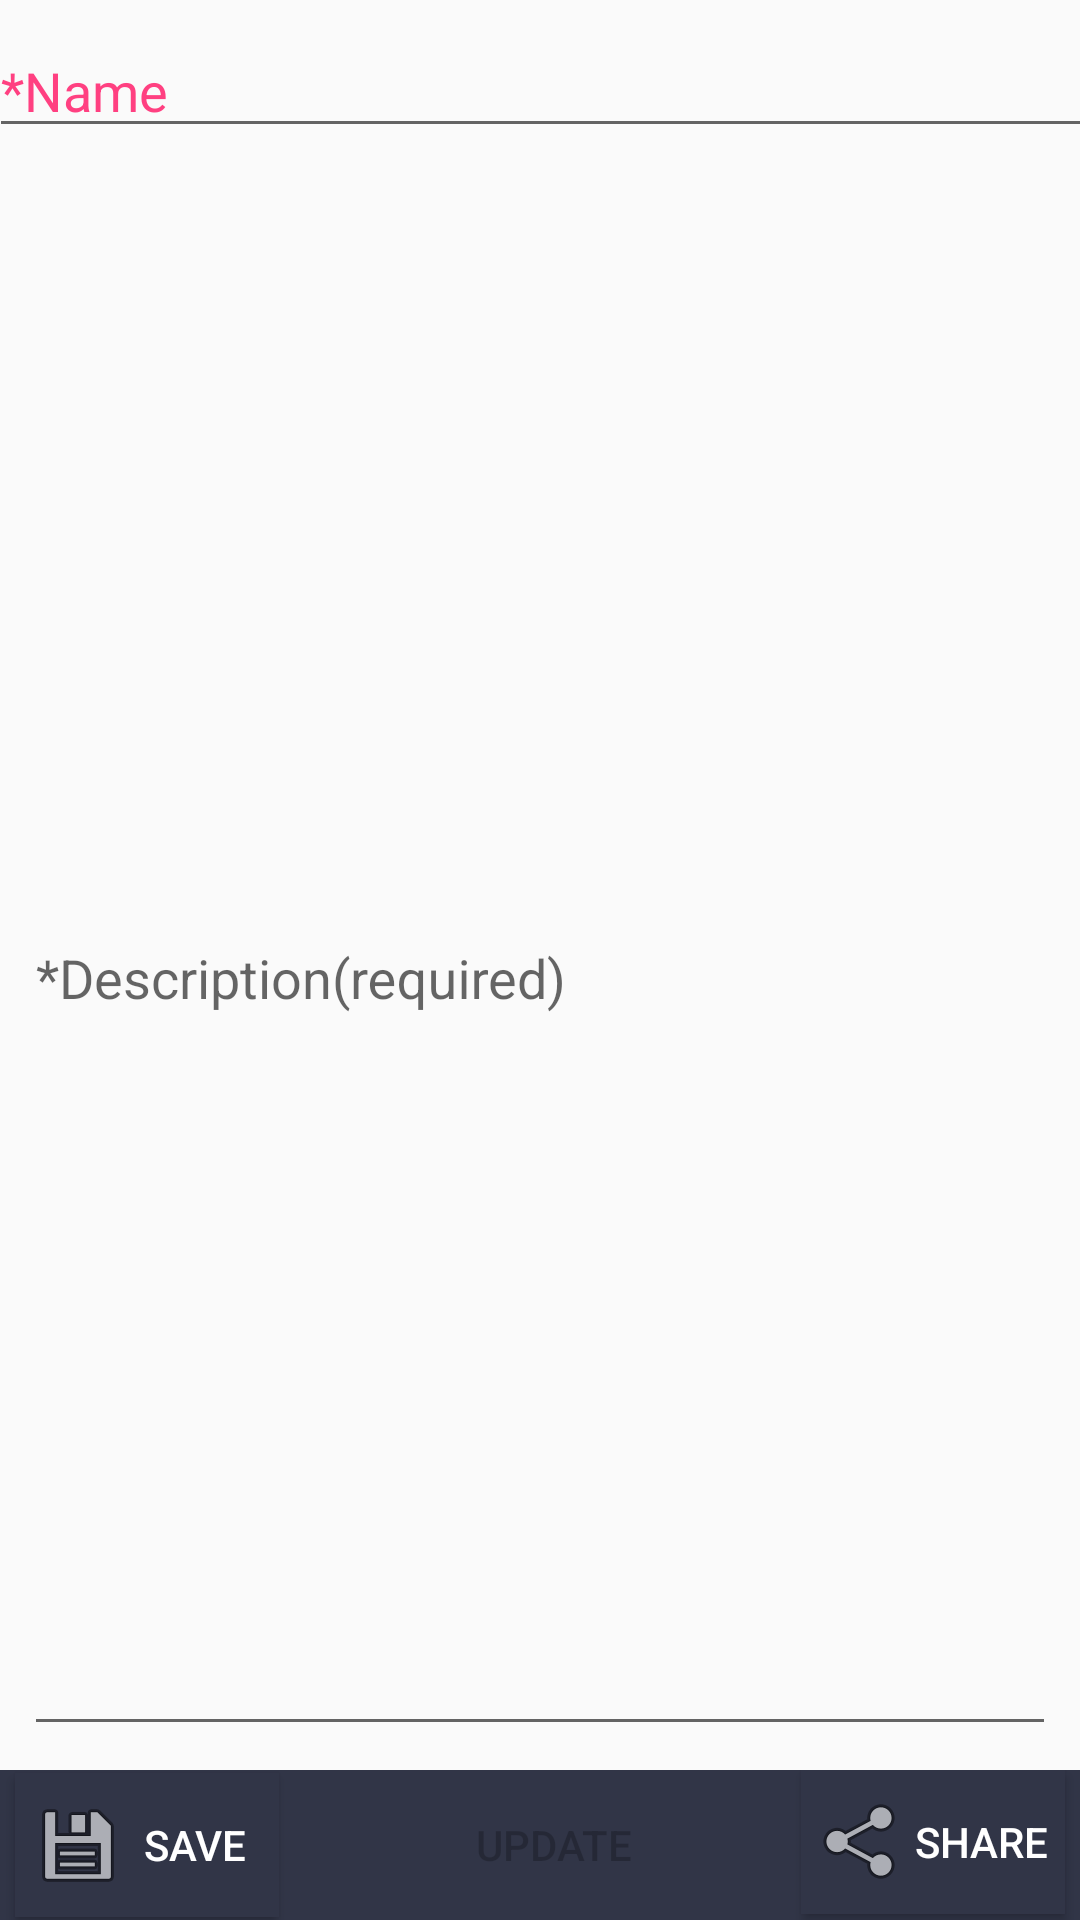

Here is an Android app screen rendered from its layout file. Give the layout XML and the strings, colors and styles it references.
<!-- AndroidManifest.xml: application theme AppTheme -->
<!-- res/layout/activity_add_memo.xml -->
<?xml version="1.0" encoding="utf-8"?>
<android.support.constraint.ConstraintLayout xmlns:android="http://schemas.android.com/apk/res/android"
    xmlns:app="http://schemas.android.com/apk/res-auto"
    xmlns:tools="http://schemas.android.com/tools"
    android:layout_width="match_parent"
    android:layout_height="match_parent"
    android:orientation="vertical"
    tools:context="com.example.example.smarttape.AddMemo">

    <EditText
        android:id="@+id/etFilename"
        android:layout_width="368dp"
        android:layout_height="wrap_content"
        android:ems="10"
        android:textColorHint="@color/colorAccent"
        android:hint="*Name"
        app:layout_constraintTop_toTopOf="parent"
        android:layout_marginTop="8dp"
        android:layout_marginLeft="8dp"
        app:layout_constraintLeft_toLeftOf="parent"
        android:layout_marginRight="8dp"
        app:layout_constraintRight_toRightOf="parent"
        android:layout_marginStart="8dp"
        android:layout_marginEnd="8dp" />


    <android.support.design.widget.TextInputLayout
        android:layout_width="0dp"
        android:layout_height="0dp"
        android:layout_marginRight="8dp"
        app:layout_constraintRight_toRightOf="parent"
        android:layout_marginLeft="8dp"
        app:layout_constraintLeft_toLeftOf="parent"
        app:layout_constraintHorizontal_bias="0.0"
        android:layout_marginBottom="8dp"
        app:layout_constraintBottom_toTopOf="@+id/linearLayout"
        android:layout_marginTop="8dp"
        app:layout_constraintTop_toBottomOf="@+id/etFilename">

        <EditText
            android:id="@+id/etDescription"
            android:layout_width="match_parent"
            android:layout_height="match_parent"
            android:hint="*Description(required)"
            android:textColorHint="@color/colorAccent" />
    </android.support.design.widget.TextInputLayout>

    <android.support.constraint.ConstraintLayout
        android:layout_width="0dp"
        android:layout_height="50dp"
        android:layout_gravity="end"
        android:id="@+id/linearLayout"
        android:background="@color/colorPrimaryDark"
        android:layout_marginRight="0dp"
        app:layout_constraintRight_toRightOf="parent"
        android:layout_marginLeft="0dp"
        app:layout_constraintLeft_toLeftOf="parent"
        app:layout_constraintBottom_toBottomOf="parent"
        android:layout_marginBottom="0dp"
        app:layout_constraintHorizontal_bias="0.0">


        <Button
            android:id="@+id/btnsave"
            style="@style/Widget.AppCompat.Button.Colored"
            android:layout_width="wrap_content"
            android:layout_height="wrap_content"
            android:layout_margin="5dp"
            android:layout_marginBottom="8dp"
            android:layout_marginLeft="8dp"
            android:layout_marginTop="8dp"
            android:background="@drawable/list_item_selector"
            android:drawableLeft="@android:drawable/ic_menu_save"
            android:drawableStart="@android:drawable/ic_menu_save"
            android:onClick="onClickSave"
            android:padding="5dp"
            android:text="Save"
            app:layout_constraintBottom_toBottomOf="parent"
            app:layout_constraintLeft_toLeftOf="parent"
            app:layout_constraintTop_toTopOf="parent" />

        <Button
            android:id="@+id/btnupdate"
            style="@style/Widget.AppCompat.Button.Colored"
            android:layout_width="wrap_content"
            android:layout_height="wrap_content"
            android:layout_margin="5dp"
            android:layout_marginBottom="8dp"
            android:layout_marginLeft="8dp"
            android:layout_marginRight="8dp"
            android:layout_marginTop="8dp"
            android:background="@drawable/list_item_selector"
            android:drawableLeft="@drawable/ic_autorenew_black_24dp"
            android:drawableStart="@drawable/ic_autorenew_black_24dp"
            android:enabled="false"
            android:padding="5dp"
            android:text="Update"
            android:onClick="onClickUpdate"
            app:layout_constraintBottom_toBottomOf="parent"
            app:layout_constraintHorizontal_bias="0.25"
            app:layout_constraintLeft_toRightOf="@+id/btnsave"
            app:layout_constraintRight_toRightOf="parent"
            app:layout_constraintTop_toTopOf="parent" />

        <Button
            style="@style/Widget.AppCompat.Button.Colored"
            android:layout_width="wrap_content"
            android:layout_height="wrap_content"
            android:layout_margin="5dp"
            android:layout_marginLeft="8dp"
            android:layout_marginRight="8dp"
            android:background="@drawable/list_item_selector"
            android:drawableLeft="@android:drawable/ic_menu_share"
            android:drawableStart="@android:drawable/ic_menu_share"
            android:enabled="true"
            android:onClick="onClickShare"
            android:padding="5dp"
            android:text="Share"
            app:layout_constraintHorizontal_bias="1.0"
            app:layout_constraintLeft_toRightOf="@+id/btnupdate"
            app:layout_constraintRight_toRightOf="parent"
            tools:layout_editor_absoluteY="1dp" />

    </android.support.constraint.ConstraintLayout>


</android.support.constraint.ConstraintLayout>
<!-- resources referenced by this layout -->
<resources>
  <color name="colorAccent">#FF4081</color>
  <color name="colorPrimaryDark">#313547</color>
  <!-- drawable list_item_selector (drawable) -->
  <?xml version="1.0" encoding="utf-8"?>
  <selector xmlns:android="http://schemas.android.com/apk/res/android">
      selected states -->
      <item android:drawable="@color/colorPrimary" android:state_pressed="true" />
      <item android:drawable="@color/colorPrimary" android:state_activated="true" />
      <item android:drawable="@color/colorPrimary" android:state_selected="true" />
  
      
      
      <item android:drawable="@color/colorPrimaryDark" />
  
  
  </selector>
  <style name="AppTheme" parent="Theme.AppCompat.Light.DarkActionBar">
          
          <item name="colorPrimary">@color/colorPrimary</item>
          <item name="colorPrimaryDark">@color/colorPrimaryDark</item>
          <item name="colorAccent">@color/colorAccent</item>
          <item name="windowActionBar">false</item>
          <item name="windowNoTitle">true</item>
      </style>
  <color name="colorPrimary">#526180</color>
</resources>
